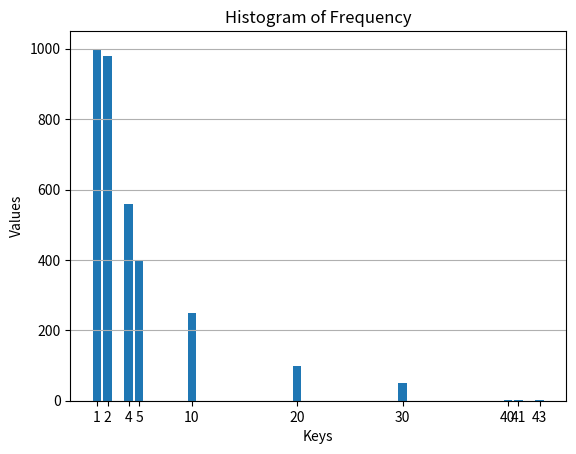

Source code (Python):

import matplotlib.pyplot as plt

# Your frequency dictionary
freq = {1: 1000, 2: 980, 4: 560, 5: 400, 10: 250, 20: 100, 30: 50, 40: 3, 41: 1, 43: 1}

# Extracting the keys and values for plotting
keys = list(freq.keys())
values = list(freq.values())

# Creating the bar chart
plt.bar(keys, values)

# Adding titles and labels
plt.title('Histogram of Frequency')
plt.xlabel('Keys')
plt.ylabel('Values')

# Show the plot
plt.xticks(keys)  # Ensures that all keys are shown on the x-axis
plt.grid(axis='y')  # Optional: Adds grid lines for better readability
plt.show()
